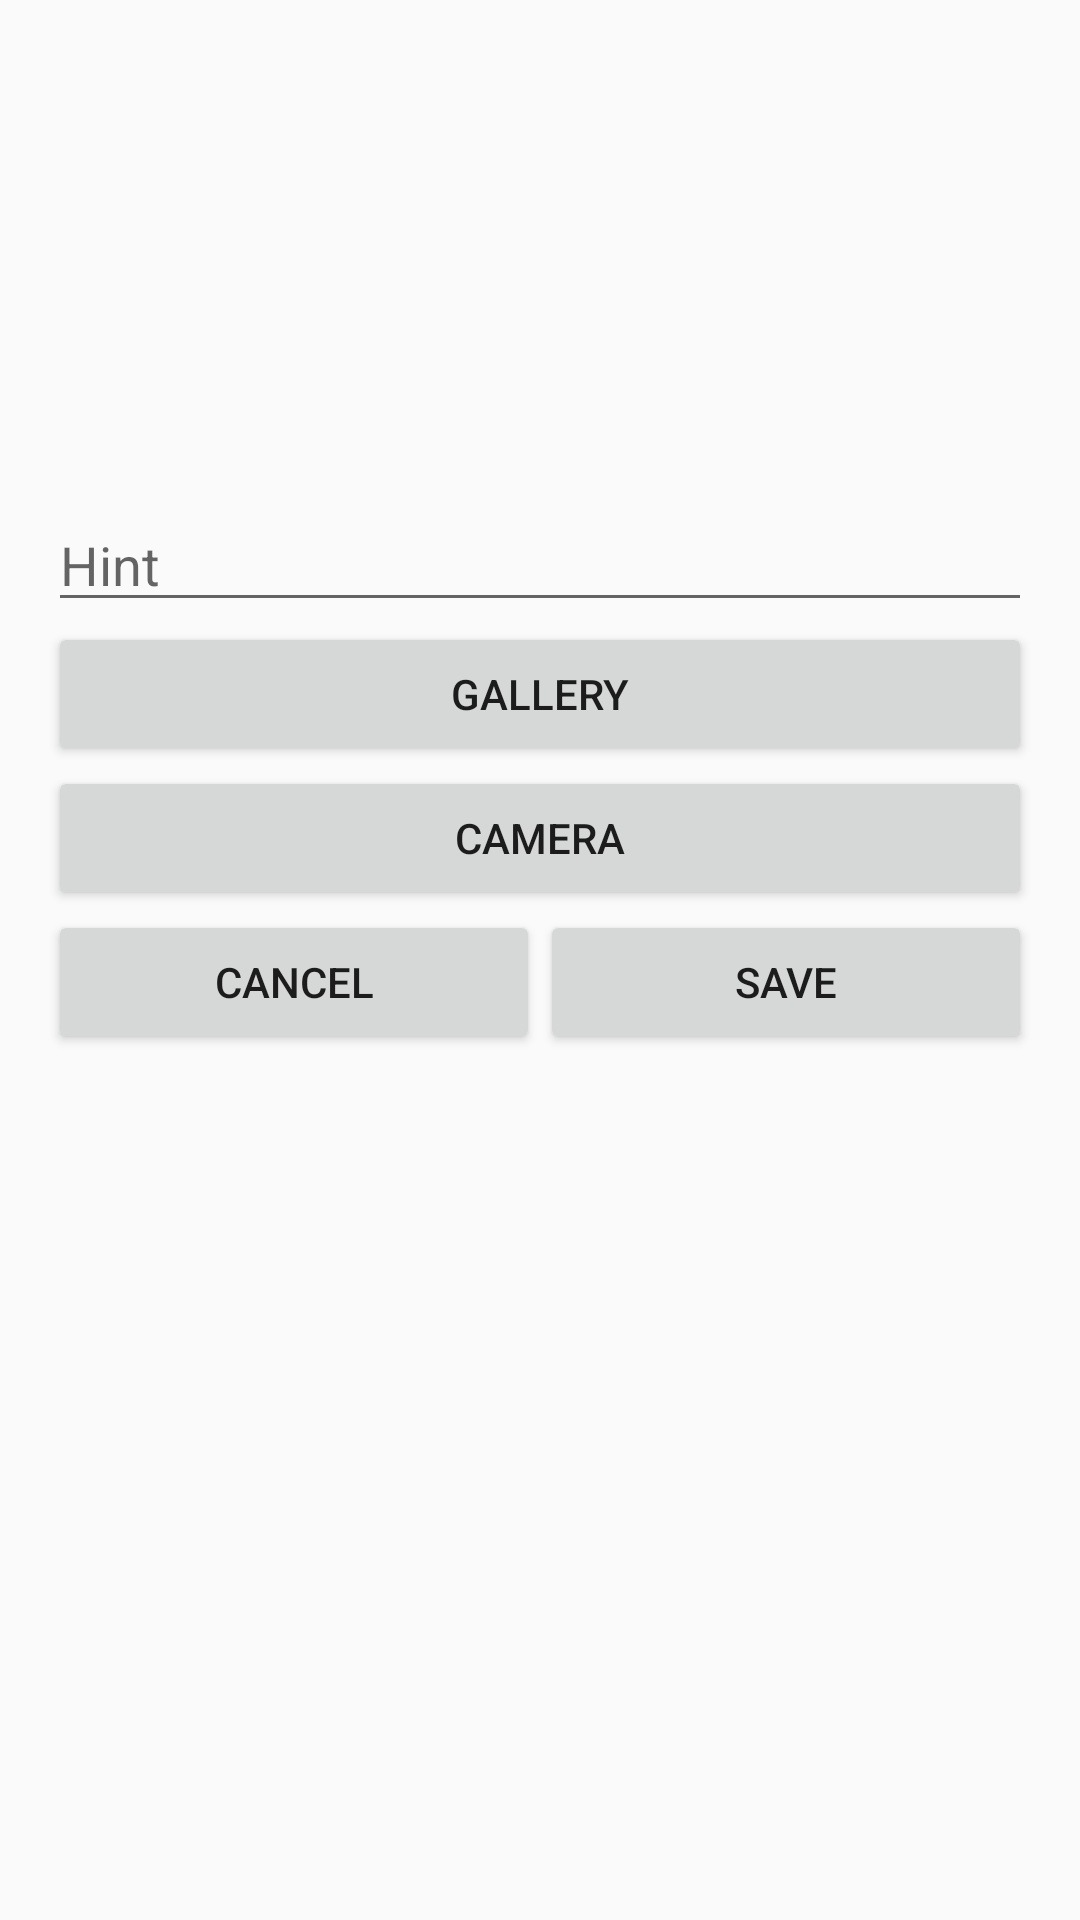

Write the Android layout XML for this screen, with the resource values it uses.
<!-- AndroidManifest.xml: application theme AppTheme -->
<!-- res/layout/activity_new_memory.xml -->
<?xml version="1.0" encoding="utf-8"?>
<LinearLayout xmlns:android="http://schemas.android.com/apk/res/android"
    android:layout_width="match_parent"
    android:layout_height="match_parent"
    xmlns:app="http://schemas.android.com/apk/res-auto"
    android:padding="16dp"
    android:orientation="vertical">
    
    <ImageView
        android:id="@+id/new_memory_selected_image"
        app:srcCompat="@drawable/ic_home"
        android:layout_width="match_parent"
        android:layout_height="150dp" />

    <EditText
        android:id="@+id/new_memory_title"
        android:layout_width="match_parent"
        android:layout_height="wrap_content"
        android:hint="Hint"/>

    <Button
        android:onClick="openGallery"
        android:text="Gallery"
        android:layout_width="match_parent"
        android:layout_height="wrap_content" />

    <Button
        android:onClick="openCamera"
        android:text="Camera"
        android:layout_width="match_parent"
        android:layout_height="wrap_content" />

    <LinearLayout
        android:orientation="horizontal"
        android:layout_width="match_parent"
        android:layout_height="wrap_content">

        <Button
            android:id="@+id/new_memory_cancel"
            android:layout_width="0dp"
            android:layout_weight="1"
            android:onClick="cancel"
            android:text="Cancel"
            android:layout_height="wrap_content" />

        <Button
            android:layout_width="0dp"
            android:layout_weight="1"
            android:onClick="save"
            android:text="Save"
            android:layout_height="wrap_content" />

    </LinearLayout>

</LinearLayout>
<!-- resources referenced by this layout -->
<resources>
  <style name="AppTheme" parent="Theme.AppCompat.Light.DarkActionBar">
          
          <item name="colorPrimary">@color/colorPrimary</item>
          <item name="colorPrimaryDark">@color/colorPrimaryDark</item>
          <item name="colorAccent">@color/colorAccent</item>
      </style>
  <color name="colorPrimary">#1F5BF3</color>
  <color name="colorPrimaryDark">#0947E8</color>
  <color name="colorAccent">#00A5FF</color>
</resources>
